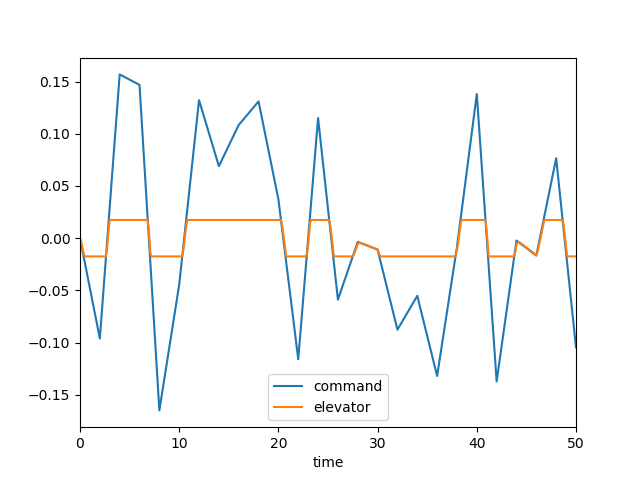

The table this chart was drawn from, first rows:
, time, dec, de, mode, u, w, q, theta
0, 0.0, 0.0, 0.0, 1.0, 0.0, 0.0, 0.0, 0.0
1, 0.1, -0.004803, -0.002645, 1.0, -0.0002666, 0.003706, 0.0001607, 5.1923843784607016e-06
2, 0.2, -0.009606, -0.006654, 1.0, -0.001423, 0.02081, 0.000682, 4.3875505070900545e-05
3, 0.3, -0.01441, -0.01117, 1.0, -0.004022, 0.06032, 0.001585, 0.000154
4, 0.4, -0.01921, -0.01586, 1.0, -0.008545, 0.1296, 0.002825, 0.0003717
5, 0.5, -0.02402, -0.01745, 1.0, -0.01514, 0.2306, 0.004171, 0.0007231
6, 0.6, -0.02882, -0.01745, 1.0, -0.0233, 0.3539, 0.005251, 0.001197
7, 0.7, -0.03362, -0.01745, 1.0, -0.03276, 0.4922, 0.006054, 0.001764
8, 0.8, -0.03843, -0.01745, 1.0, -0.04326, 0.6391, 0.0066, 0.002399
9, 0.9, -0.04323, -0.01745, 1.0, -0.05457, 0.7888, 0.006914, 0.003076
10, 1.0, -0.04803, -0.01745, 1.0, -0.06648, 0.9365, 0.007022, 0.003775
11, 1.1, -0.05284, -0.01745, 1.0, -0.07877, 1.078, 0.006954, 0.004475
12, 1.2, -0.05764, -0.01745, 1.0, -0.09129, 1.21, 0.006739, 0.005161
13, 1.3, -0.06244, -0.01745, 1.0, -0.1039, 1.331, 0.006407, 0.005819
14, 1.4, -0.06725, -0.01745, 1.0, -0.1164, 1.438, 0.005985, 0.006439
15, 1.5, -0.07205, -0.01745, 1.0, -0.1288, 1.531, 0.005501, 0.007014
16, 1.6, -0.07685, -0.01745, 1.0, -0.141, 1.608, 0.004978, 0.007538
17, 1.7, -0.08165, -0.01745, 1.0, -0.1528, 1.671, 0.004438, 0.008009
18, 1.8, -0.08646, -0.01745, 1.0, -0.1644, 1.719, 0.0039, 0.008425
19, 1.9, -0.09126, -0.01745, 1.0, -0.1757, 1.754, 0.003379, 0.008789
20, 2.0, -0.09606, -0.01745, 1.0, -0.1866, 1.776, 0.002888, 0.009102
21, 2.1, -0.08342, -0.01745, 1.0, -0.1972, 1.787, 0.002436, 0.009368
22, 2.2, -0.07077, -0.01745, 1.0, -0.2076, 1.788, 0.002032, 0.009591
23, 2.3, -0.05812, -0.01745, 1.0, -0.2177, 1.782, 0.001678, 0.009776
24, 2.4, -0.04547, -0.01745, 1.0, -0.2276, 1.768, 0.001379, 0.009929
25, 2.5, -0.03282, -0.01745, 1.0, -0.2374, 1.749, 0.001133, 0.01005
26, 2.6, -0.02018, -0.01745, 1.0, -0.247, 1.727, 0.0009404, 0.01016
27, 2.7, -0.007527, -0.01199, 1.0, -0.256, 1.694, 0.0004656, 0.01023
28, 2.8, 0.005121, -0.002203, 1.0, -0.263, 1.63, -0.000799, 0.01022
29, 2.9, 0.01777, 0.009392, 1.0, -0.2666, 1.512, -0.003015, 0.01004
30, 3.0, 0.03042, 0.01745, 1.0, -0.2656, 1.323, -0.005961, 0.009596
31, 3.1, 0.04307, 0.01745, 1.0, -0.261, 1.077, -0.008512, 0.008867
32, 3.2, 0.05571, 0.01745, 1.0, -0.2536, 0.7939, -0.01046, 0.007913
33, 3.3, 0.06836, 0.01745, 1.0, -0.2439, 0.4871, -0.01184, 0.006794
34, 3.4, 0.08101, 0.01745, 1.0, -0.2325, 0.1695, -0.01271, 0.005562
35, 3.5, 0.09366, 0.01745, 1.0, -0.2197, -0.1477, -0.01311, 0.004267
36, 3.6, 0.1063, 0.01745, 1.0, -0.2061, -0.4552, -0.01311, 0.002953
37, 3.7, 0.119, 0.01745, 1.0, -0.192, -0.7455, -0.01278, 0.001655
38, 3.8, 0.1316, 0.01745, 1.0, -0.1778, -1.013, -0.01217, 0.0004061
39, 3.9, 0.1443, 0.01745, 1.0, -0.1637, -1.252, -0.01134, -0.0007708
40, 4.0, 0.1569, 0.01745, 1.0, -0.1501, -1.461, -0.01036, -0.001857
41, 4.1, 0.1564, 0.01745, 1.0, -0.137, -1.639, -0.009274, -0.002839
42, 4.2, 0.1559, 0.01745, 1.0, -0.1246, -1.785, -0.008136, -0.00371
43, 4.3, 0.1554, 0.01745, 1.0, -0.113, -1.899, -0.006986, -0.004466
44, 4.4, 0.1549, 0.01745, 1.0, -0.1022, -1.984, -0.00586, -0.005108
45, 4.5, 0.1544, 0.01745, 1.0, -0.09218, -2.041, -0.004788, -0.00564
46, 4.6, 0.1539, 0.01745, 1.0, -0.08301, -2.073, -0.003793, -0.006068
47, 4.7, 0.1534, 0.01745, 1.0, -0.0746, -2.083, -0.002892, -0.006402
48, 4.8, 0.1529, 0.01745, 1.0, -0.06688, -2.075, -0.002098, -0.00665
49, 4.9, 0.1524, 0.01745, 1.0, -0.05976, -2.051, -0.001416, -0.006825
50, 5.0, 0.1519, 0.01745, 1.0, -0.05316, -2.014, -0.0008502, -0.006937
51, 5.1, 0.1514, 0.01745, 1.0, -0.04698, -1.968, -0.0003983, -0.006999
52, 5.2, 0.1509, 0.01745, 1.0, -0.04112, -1.916, -5.59730724489782e-05, -0.007021
53, 5.3, 0.1504, 0.01745, 1.0, -0.03549, -1.859, 0.000184, -0.007013
54, 5.4, 0.1499, 0.01745, 1.0, -0.02998, -1.801, 0.0003305, -0.006987
55, 5.5, 0.1494, 0.01745, 1.0, -0.02452, -1.744, 0.000394, -0.00695
56, 5.6, 0.1489, 0.01745, 1.0, -0.01903, -1.688, 0.0003858, -0.00691
57, 5.7, 0.1484, 0.01745, 1.0, -0.01344, -1.636, 0.0003173, -0.006875
58, 5.8, 0.1478, 0.01745, 1.0, -0.007677, -1.588, 0.0002001, -0.006849
59, 5.9, 0.1473, 0.01745, 1.0, -0.001705, -1.545, 4.5483026042347774e-05, -0.006836
... 441 more rows
